Dataset: dataset (GitHub, safe-cam/cctv-surveillance). Classes: gunshot, non gunshot.

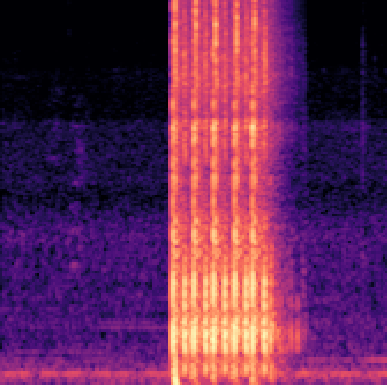
Label: gunshot

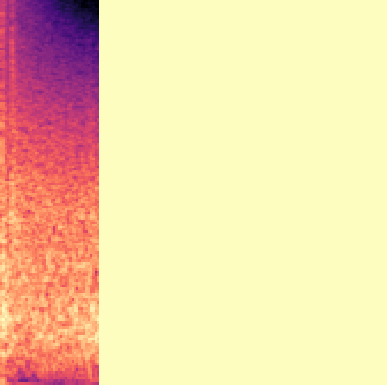
Label: gunshot

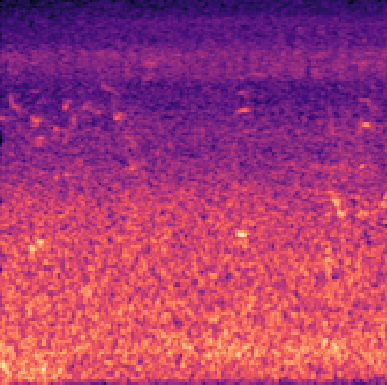
Label: non gunshot

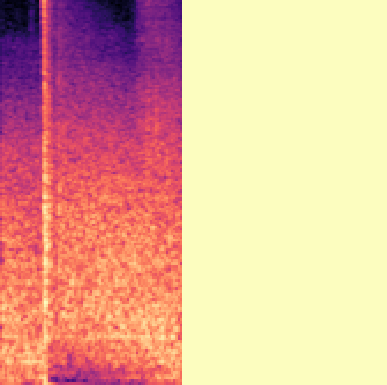
Label: gunshot

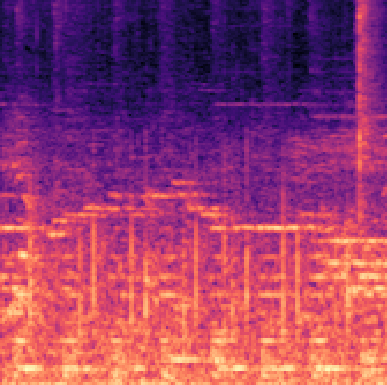
Label: non gunshot

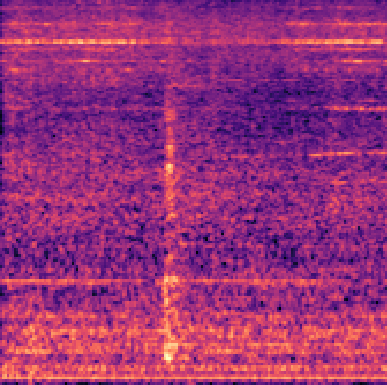
Label: non gunshot
